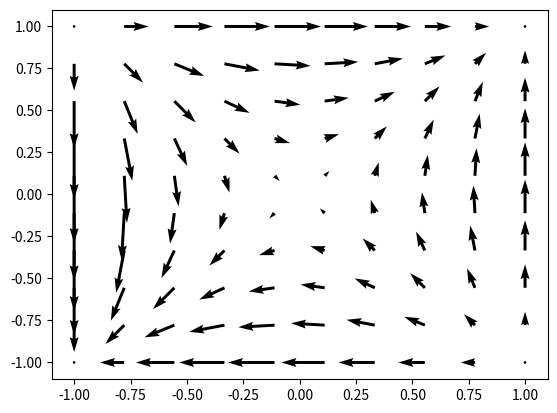

Here is the Python script that generated this plot:
import numpy as np
import matplotlib.pyplot as plt


def plot_velocity_vector_field():
    x, y = np.meshgrid(np.linspace(-1, 1, 10), np.linspace(-1, 1, 10))
    velocity_x = y * (1 - x ** 2) / (15 + 5 * x)
    velocity_y = x * (1 - y ** 2) / (15 + 5 * x)
    print(x)
    print(y)
    plt.quiver(x, y, velocity_x, velocity_y)
    plt.show()


if __name__ == "__main__":
    plot_velocity_vector_field()
